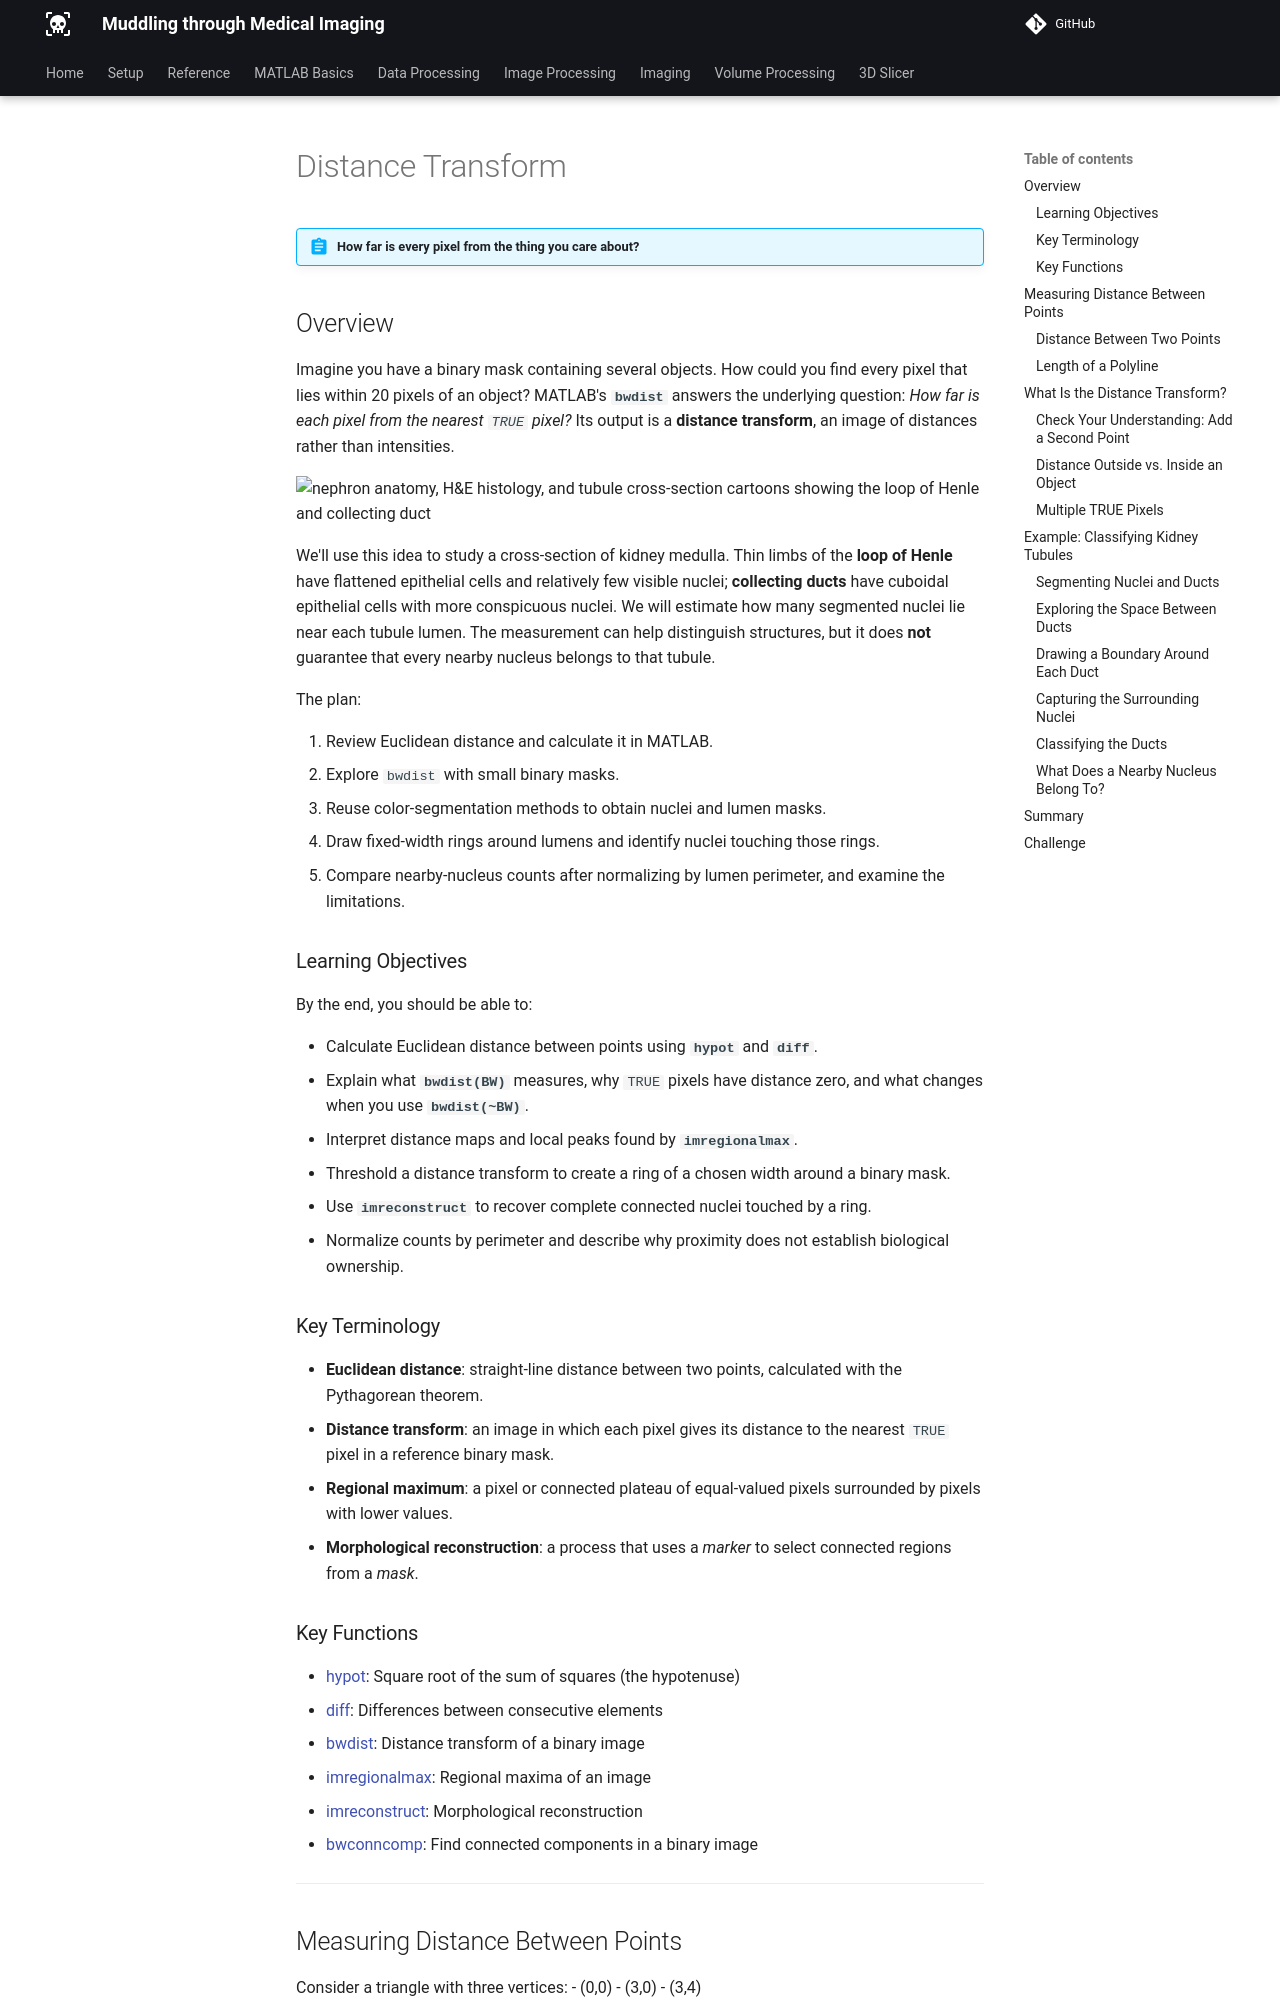

repository: salcedoe/MtMdocs · page: imageProcessing/ImageDistanceTransform_Revised/index.html · generator: mkdocs

# Distance Transform

!!! abstract "How far is every pixel from the thing you care about?"

## Overview

Imagine you have a binary mask containing several objects. How could you find every pixel that lies within 20 pixels of an object? MATLAB's **`bwdist`** answers the underlying question: *How far is each pixel from the nearest `TRUE` pixel?* Its output is a **distance transform**, an image of distances rather than intensities.

![nephron anatomy, H&E histology, and tubule cross-section cartoons showing the loop of Henle and collecting duct](images/loop-henle-diagram.png){ width="900"}

We'll use this idea to study a cross-section of kidney medulla. Thin limbs of the **loop of Henle** have flattened epithelial cells and relatively few visible nuclei; **collecting ducts** have cuboidal epithelial cells with more conspicuous nuclei. We will estimate how many segmented nuclei lie near each tubule lumen. The measurement can help distinguish structures, but it does **not** guarantee that every nearby nucleus belongs to that tubule.

The plan:

1. Review Euclidean distance and calculate it in MATLAB.
2. Explore `bwdist` with small binary masks.
3. Reuse color-segmentation methods to obtain nuclei and lumen masks.
4. Draw fixed-width rings around lumens and identify nuclei touching those rings.
5. Compare nearby-nucleus counts after normalizing by lumen perimeter, and examine the limitations.

### Learning Objectives

By the end, you should be able to:

- Calculate Euclidean distance between points using **`hypot`** and **`diff`**.
- Explain what **`bwdist(BW)`** measures, why `TRUE` pixels have distance zero, and what changes when you use **`bwdist(~BW)`**.
- Interpret distance maps and local peaks found by **`imregionalmax`**.
- Threshold a distance transform to create a ring of a chosen width around a binary mask.
- Use **`imreconstruct`** to recover complete connected nuclei touched by a ring.
- Normalize counts by perimeter and describe why proximity does not establish biological ownership.

### Key Terminology

- **Euclidean distance**: straight-line distance between two points, calculated with the Pythagorean theorem.
- **Distance transform**: an image in which each pixel gives its distance to the nearest `TRUE` pixel in a reference binary mask.
- **Regional maximum**: a pixel or connected plateau of equal-valued pixels surrounded by pixels with lower values.
- **Morphological reconstruction**: a process that uses a *marker* to select connected regions from a *mask*.

### Key Functions

- [hypot](https://www.mathworks.com/help/matlab/ref/hypot.html): Square root of the sum of squares (the hypotenuse)
- [diff](https://www.mathworks.com/help/matlab/ref/diff.html): Differences between consecutive elements
- [bwdist](https://www.mathworks.com/help/images/ref/bwdist.html): Distance transform of a binary image
- [imregionalmax](https://www.mathworks.com/help/images/ref/imregionalmax.html): Regional maxima of an image
- [imreconstruct](https://www.mathworks.com/help/images/ref/imreconstruct.html): Morphological reconstruction
- [bwconncomp](https://www.mathworks.com/help/images/ref/bwconncomp.html): Find connected components in a binary image

---
